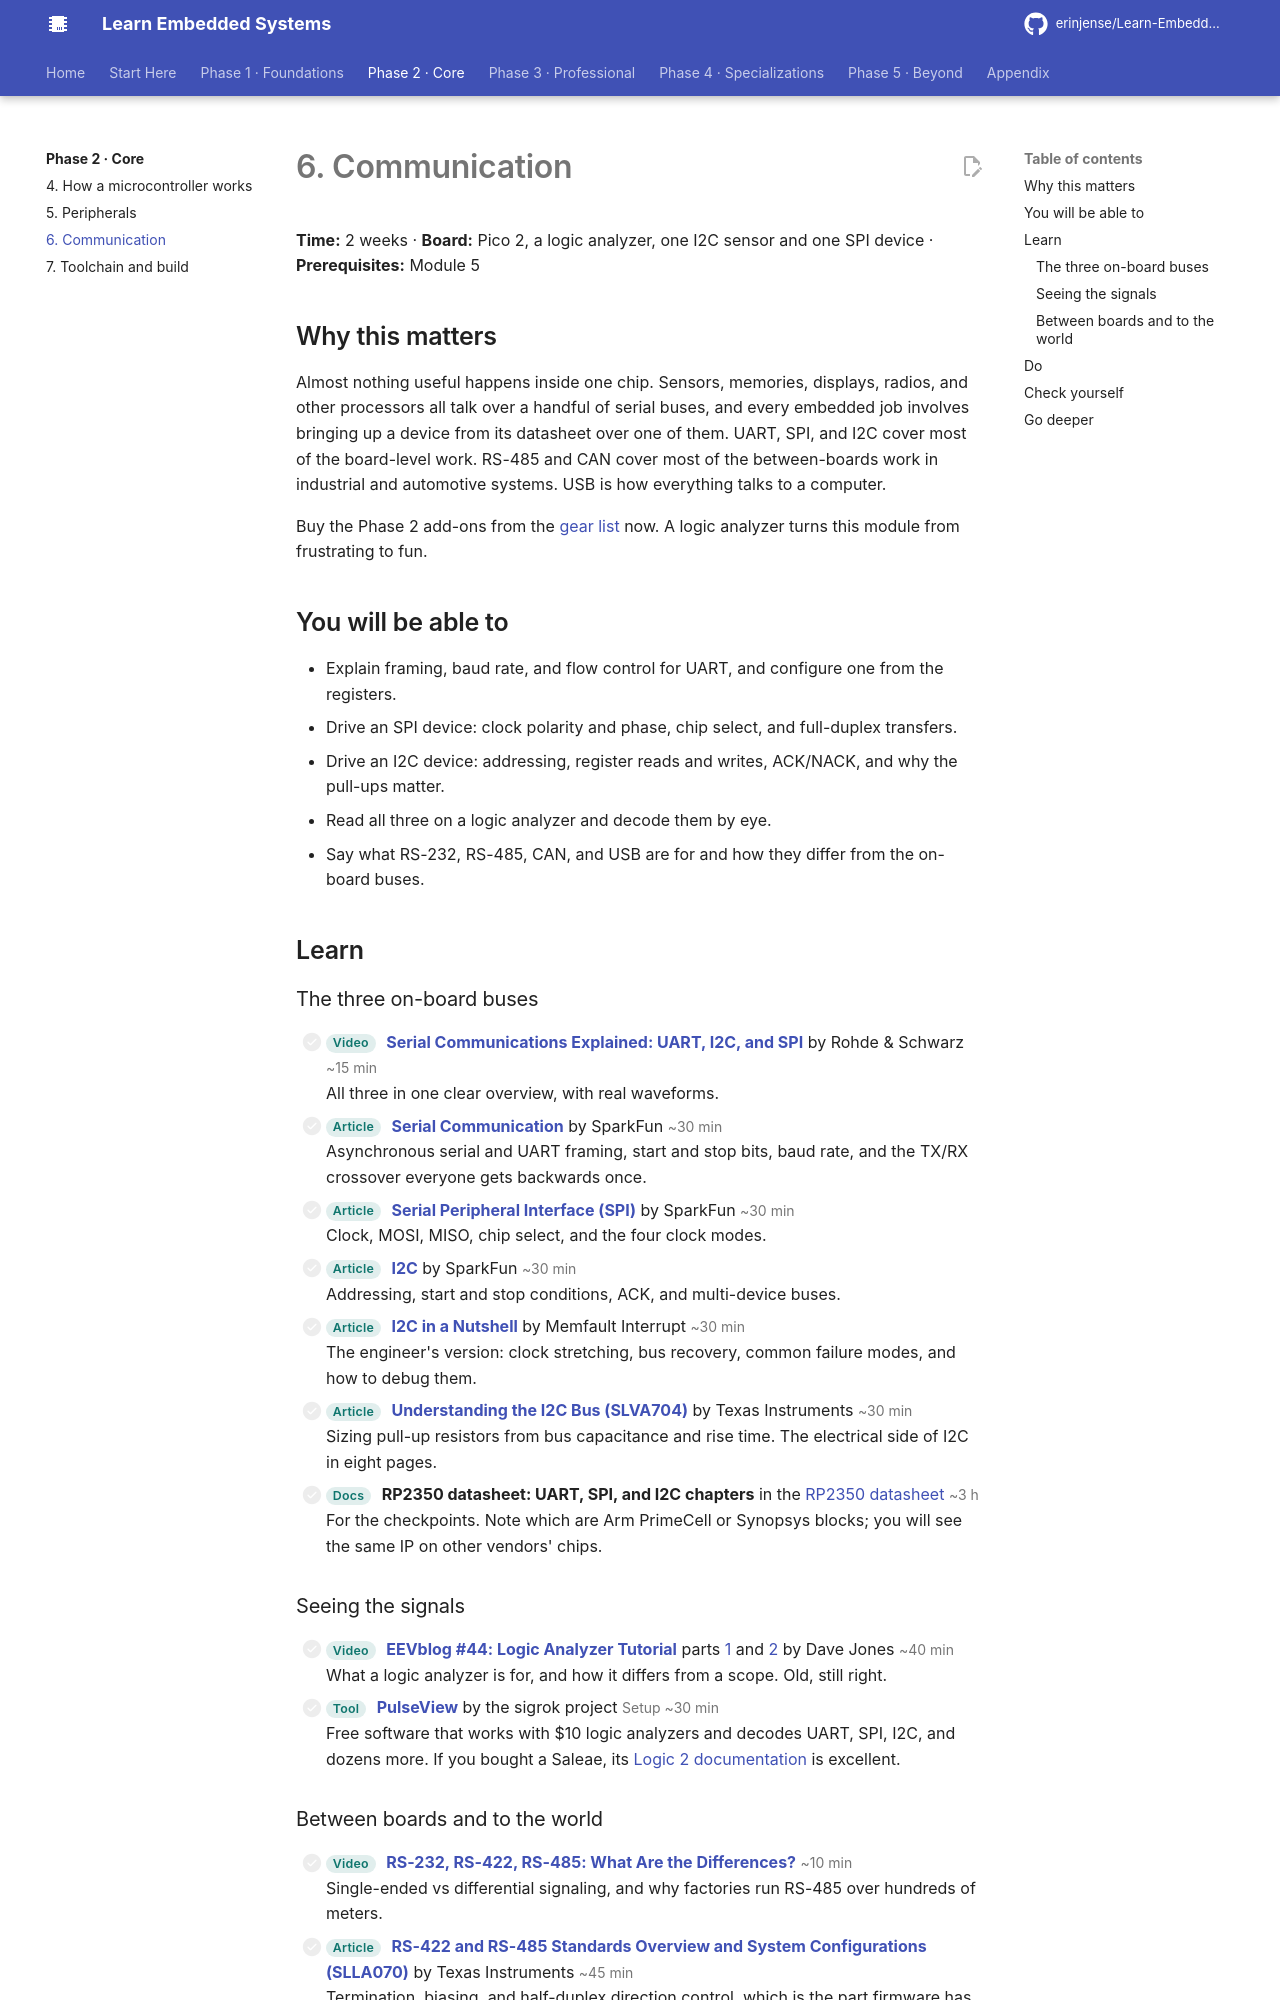

repository: erinjense/Learn-Embedded-Systems · page: phase-2-core/06-communication/index.html · generator: mkdocs

# 6. Communication

**Time:** 2 weeks · **Board:** Pico 2, a logic analyzer, one I2C sensor and one SPI device · **Prerequisites:** Module 5

## Why this matters

Almost nothing useful happens inside one chip. Sensors, memories, displays, radios, and other processors all talk over a handful of serial buses, and every embedded job involves bringing up a device from its datasheet over one of them. UART, SPI, and I2C cover most of the board-level work. RS-485 and CAN cover most of the between-boards work in industrial and automotive systems. USB is how everything talks to a computer.

Buy the Phase 2 add-ons from the [gear list](../start-here/gear.md) now. A logic analyzer turns this module from frustrating to fun.

## You will be able to

- Explain framing, baud rate, and flow control for UART, and configure one from the registers.
- Drive an SPI device: clock polarity and phase, chip select, and full-duplex transfers.
- Drive an I2C device: addressing, register reads and writes, ACK/NACK, and why the pull-ups matter.
- Read all three on a logic analyzer and decode them by eye.
- Say what RS-232, RS-485, CAN, and USB are for and how they differ from the on-board buses.

## Learn

### The three on-board buses

- [ ] <span class="les-tag">Video</span> **[Serial Communications Explained: UART, I2C, and SPI](https://www.youtube.com/watch?v=IyGwvGzrqp8)** by Rohde & Schwarz <span class="les-time">~15 min</span><br>All three in one clear overview, with real waveforms.
- [ ] <span class="les-tag">Article</span> **[Serial Communication](https://learn.sparkfun.com/tutorials/serial-communication)** by SparkFun <span class="les-time">~30 min</span><br>Asynchronous serial and UART framing, start and stop bits, baud rate, and the TX/RX crossover everyone gets backwards once.
- [ ] <span class="les-tag">Article</span> **[Serial Peripheral Interface (SPI)](https://learn.sparkfun.com/tutorials/serial-peripheral-interface-spi)** by SparkFun <span class="les-time">~30 min</span><br>Clock, MOSI, MISO, chip select, and the four clock modes.
- [ ] <span class="les-tag">Article</span> **[I2C](https://learn.sparkfun.com/tutorials/i2c)** by SparkFun <span class="les-time">~30 min</span><br>Addressing, start and stop conditions, ACK, and multi-device buses.
- [ ] <span class="les-tag">Article</span> **[I2C in a Nutshell](https://interrupt.memfault.com/blog/i2c-in-a-nutshell)** by Memfault Interrupt <span class="les-time">~30 min</span><br>The engineer's version: clock stretching, bus recovery, common failure modes, and how to debug them.
- [ ] <span class="les-tag">Article</span> **[Understanding the I2C Bus (SLVA704)](https://www.ti.com/lit/an/slva704/slva704.pdf)** by Texas Instruments <span class="les-time">~30 min</span><br>Sizing pull-up resistors from bus capacitance and rise time. The electrical side of I2C in eight pages.
- [ ] <span class="les-tag">Docs</span> **RP2350 datasheet: UART, SPI, and I2C chapters** in the [RP2350 datasheet](https://datasheets.raspberrypi.com/rp2350/rp2350-datasheet.pdf) <span class="les-time">~3 h</span><br>For the checkpoints. Note which are Arm PrimeCell or Synopsys blocks; you will see the same IP on other vendors' chips.

### Seeing the signals

- [ ] <span class="les-tag">Video</span> **[EEVblog #44: Logic Analyzer Tutorial](https://www.youtube.com/watch?v=TWKY6W1C9yM)** parts [1](https://www.youtube.com/watch?v=TWKY6W1C9yM) and [2](https://www.youtube.com/watch?v=nAlNP-Z4QAQ) by Dave Jones <span class="les-time">~40 min</span><br>What a logic analyzer is for, and how it differs from a scope. Old, still right.
- [ ] <span class="les-tag">Tool</span> **[PulseView](https://sigrok.org/wiki/PulseView)** by the sigrok project <span class="les-time">Setup ~30 min</span><br>Free software that works with $10 logic analyzers and decodes UART, SPI, I2C, and dozens more. If you bought a Saleae, its [Logic 2 documentation](https://support.saleae.com/) is excellent.
